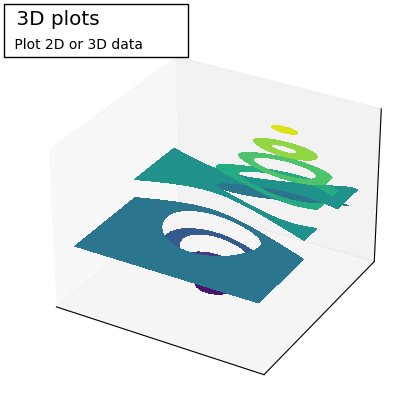

Write Python code to recreate this figure.
import matplotlib.pyplot as plt
from mpl_toolkits.mplot3d.axes3d import Axes3D, get_test_data

ax: Axes3D = plt.figure().add_subplot(projection="3d")
X, Y, Z = get_test_data(0.05)
cset = ax.contourf(X, Y, Z)
ax.clabel(cset, fontsize=9, inline=1)

plt.xticks([])
plt.yticks([])
ax.set_zticks([])


ax.text2D(
    -0.05,
    1.05,
    " 3D plots             \n",
    horizontalalignment="left",
    verticalalignment="top",
    bbox={"facecolor": "white", "alpha": 1.0},
    family="DejaVu Sans",
    size="x-large",
    transform=plt.gca().transAxes,
)

ax.text2D(
    -0.05,
    0.975,
    " Plot 2D or 3D data",
    horizontalalignment="left",
    verticalalignment="top",
    family="DejaVu Sans",
    size="medium",
    transform=plt.gca().transAxes,
)

plt.show()